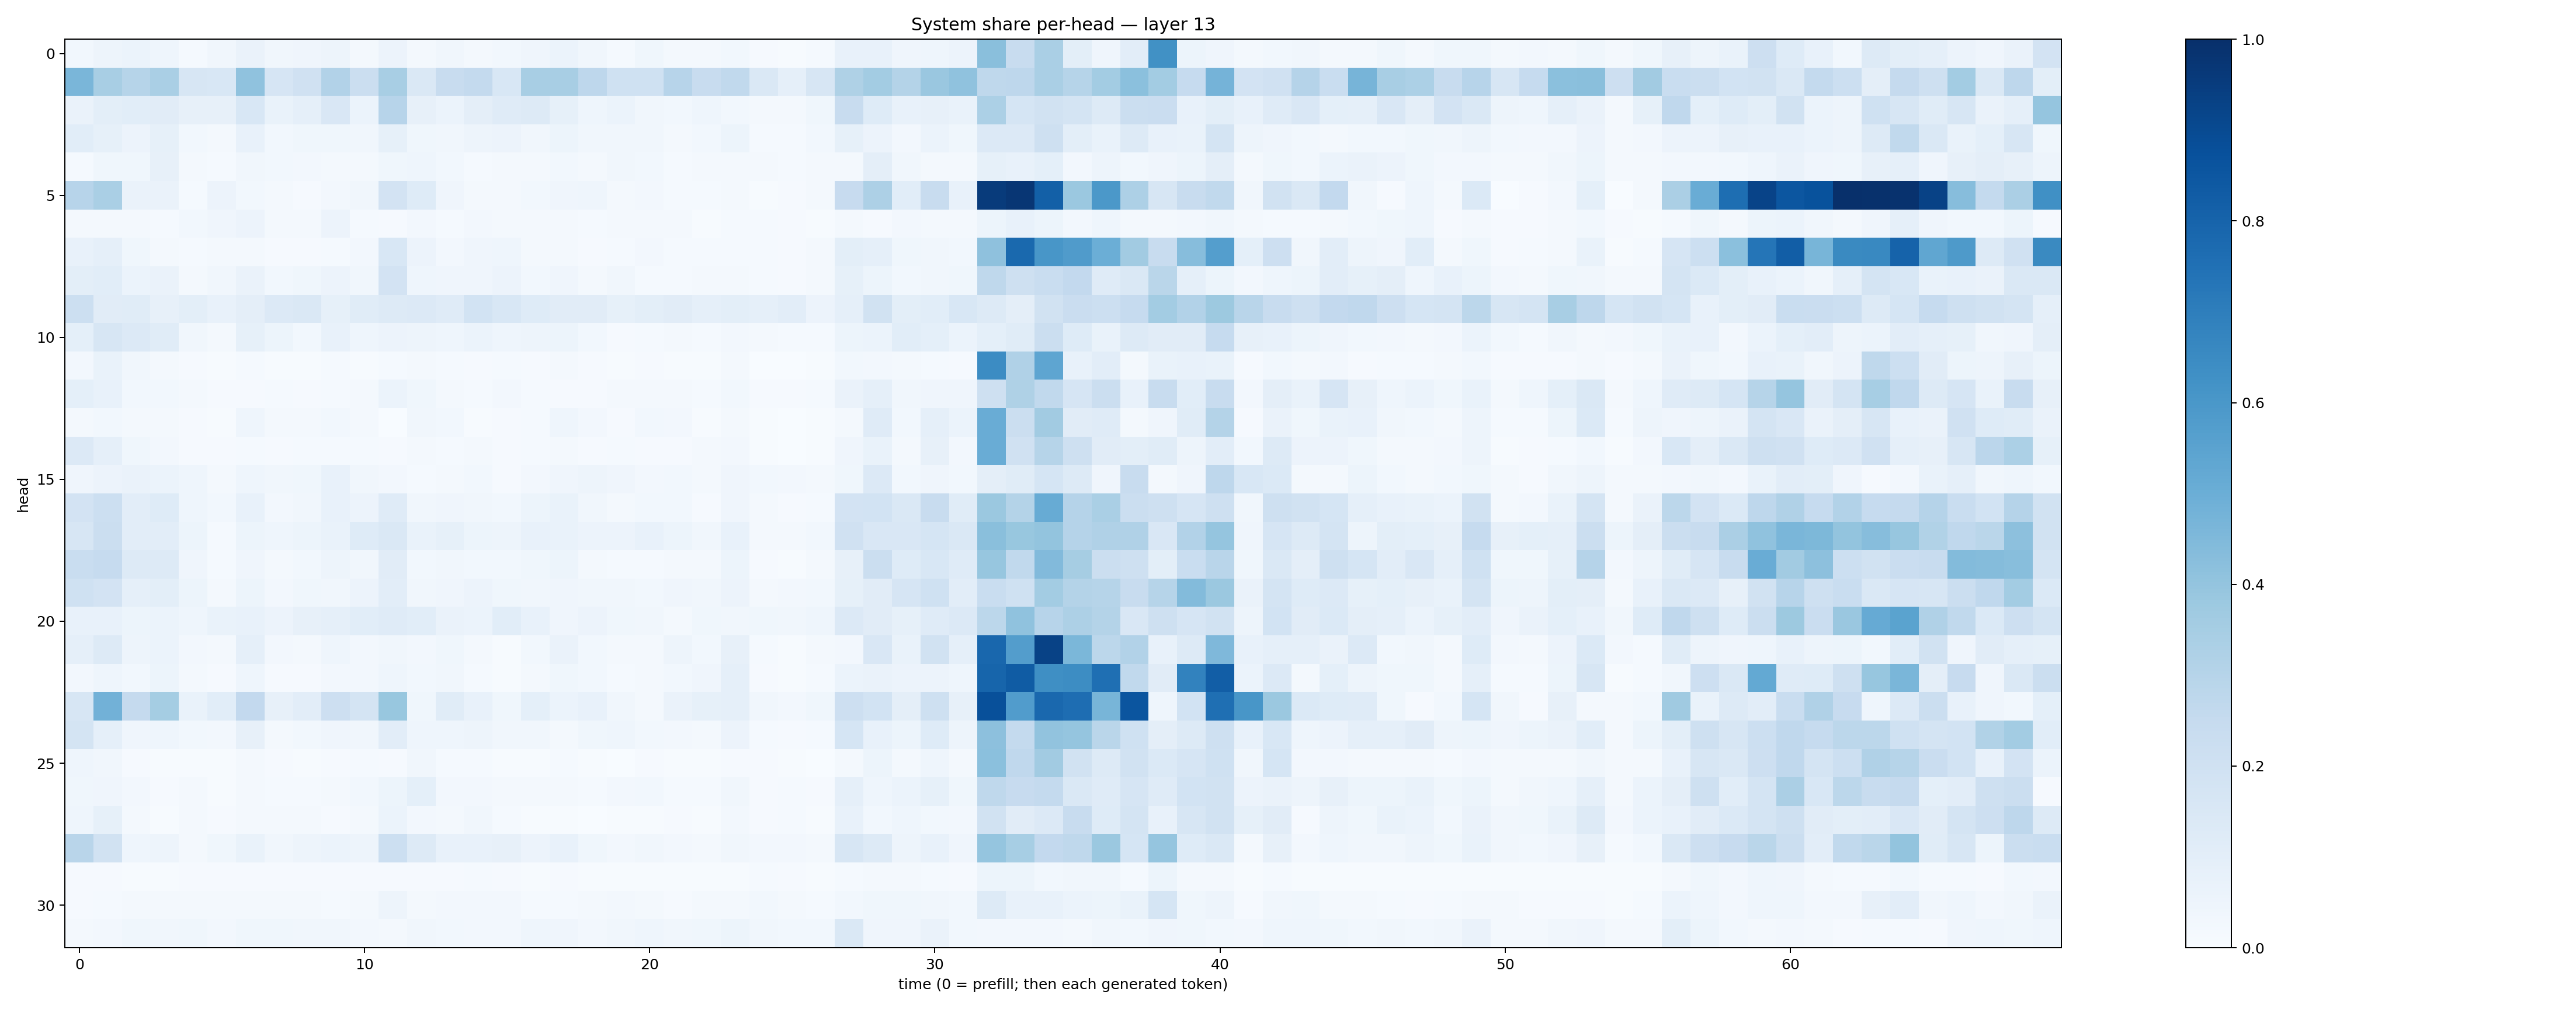

Source data for this figure (header and first rows):
0.030642103, 0.04763935, 0.05895535, 0.046070177, 0.014114268, 0.032597106, 0.06367602, 0.03288108, 0.03924772, 0.04702777, 0.022846052, 0.058157824, 0.020265196, 0.03226558, 0.023425762, 0.02762913, 0.041698698, 0.058912616, 0.031970967, 0.013210904, 0.0356273, 0.021794323, 0.02173535, 0.030505959
0.463, 0.3414, 0.2986, 0.3361, 0.1596, 0.1536, 0.4067, 0.1656, 0.1968, 0.3097, 0.224, 0.3402, 0.1451, 0.2372, 0.2543, 0.1552, 0.3408, 0.3435, 0.275, 0.2031, 0.1999, 0.294, 0.2357, 0.2639
0.06517, 0.09779, 0.1076, 0.1119, 0.07894, 0.08089, 0.1554, 0.06734, 0.0861, 0.1509, 0.06167, 0.2963, 0.07991, 0.0603, 0.09703, 0.1209, 0.1286, 0.08474, 0.04519, 0.06095, 0.03488, 0.03012, 0.04513, 0.03074
0.1079, 0.08534, 0.05535, 0.0838, 0.02768, 0.02224, 0.07298, 0.02954, 0.0359, 0.03546, 0.03306, 0.08395, 0.03653, 0.03467, 0.04739, 0.05757, 0.03504, 0.05456, 0.03491, 0.0329, 0.03187, 0.02266, 0.03059, 0.05331
0.01355, 0.03658, 0.03572, 0.07953, 0.02101, 0.01371, 0.03319, 0.02975, 0.02381, 0.01856, 0.01689, 0.03805, 0.04431, 0.0295, 0.0142, 0.02095, 0.01805, 0.02937, 0.02167, 0.03402, 0.02832, 0.01501, 0.01624, 0.01911
0.2942, 0.3368, 0.06283, 0.06318, 0.01488, 0.05665, 0.03119, 0.01589, 0.008818, 0.02379, 0.03283, 0.1815, 0.1214, 0.04266, 0.01671, 0.01853, 0.02895, 0.03925, 0.04344, 0.01705, 0.02715, 0.01313, 0.01271, 0.01772
0.01707, 0.01784, 0.01649, 0.01522, 0.02873, 0.03921, 0.05482, 0.02131, 0.01938, 0.05645, 0.01533, 0.01105, 0.02459, 0.01218, 0.02441, 0.0169, 0.02247, 0.01794, 0.015, 0.0229, 0.01626, 0.01776, 0.004756, 0.0137
0.07055, 0.08872, 0.03538, 0.01786, 0.01546, 0.01971, 0.02088, 0.008262, 0.01088, 0.01422, 0.02692, 0.1552, 0.05821, 0.02709, 0.03978, 0.0452, 0.02268, 0.02295, 0.01128, 0.01502, 0.02352, 0.01229, 0.01212, 0.01274
0.1015, 0.1064, 0.06015, 0.06607, 0.02207, 0.03458, 0.06564, 0.02924, 0.03586, 0.05619, 0.03483, 0.1832, 0.04659, 0.03931, 0.04086, 0.05718, 0.03039, 0.0412, 0.02072, 0.03323, 0.01423, 0.01187, 0.02095, 0.02172
0.2176, 0.113, 0.115, 0.07957, 0.09828, 0.0705, 0.0968, 0.1335, 0.1435, 0.08352, 0.1153, 0.1269, 0.1341, 0.1176, 0.1854, 0.1544, 0.1218, 0.1132, 0.1103, 0.08537, 0.1006, 0.1123, 0.08898, 0.1011
0.09038, 0.1592, 0.1347, 0.1136, 0.03482, 0.01629, 0.08593, 0.0515, 0.0295, 0.07468, 0.04503, 0.05664, 0.04958, 0.04668, 0.06112, 0.04403, 0.05001, 0.05184, 0.02863, 0.01031, 0.01234, 0.01719, 0.01445, 0.02608
0.02531, 0.07013, 0.03455, 0.01954, 0.008265, 0.007787, 0.01193, 0.007433, 0.006468, 0.01236, 0.005847, 0.01286, 0.02254, 0.0127, 0.009012, 0.01514, 0.01116, 0.01615, 0.008659, 0.004555, 0.01033, 0.004268, 0.006869, 0.01659
0.09059, 0.07683, 0.02881, 0.02739, 0.01994, 0.01164, 0.01137, 0.01251, 0.01076, 0.01361, 0.02103, 0.05955, 0.03795, 0.02076, 0.01319, 0.02599, 0.01191, 0.009079, 0.008733, 0.01701, 0.02116, 0.01698, 0.01386, 0.0283
0.02125, 0.02975, 0.01845, 0.02325, 0.007975, 0.006418, 0.04422, 0.02066, 0.01619, 0.0278, 0.01948, 0.003409, 0.03225, 0.03104, 0.007612, 0.009143, 0.01301, 0.04325, 0.02467, 0.0086, 0.02989, 0.0242, 0.007267, 0.02171
0.1328, 0.08708, 0.03633, 0.02516, 0.008191, 0.007829, 0.01199, 0.00851, 0.01445, 0.01439, 0.0155, 0.01163, 0.01782, 0.0122, 0.01719, 0.008817, 0.01181, 0.01816, 0.01092, 0.01186, 0.009444, 0.01023, 0.01704, 0.02458
0.04061, 0.05563, 0.06355, 0.0603, 0.04435, 0.01812, 0.04364, 0.0324, 0.03859, 0.07465, 0.03451, 0.02672, 0.01453, 0.01942, 0.02948, 0.01046, 0.02674, 0.04095, 0.0484, 0.04037, 0.02444, 0.02933, 0.02288, 0.04162
0.1828, 0.218, 0.1035, 0.1237, 0.04511, 0.02934, 0.07624, 0.02609, 0.03165, 0.0763, 0.05774, 0.1174, 0.03346, 0.04168, 0.03177, 0.02747, 0.05338, 0.06704, 0.03507, 0.01805, 0.02897, 0.02901, 0.01171, 0.0395
0.161, 0.2261, 0.1048, 0.1039, 0.05175, 0.01393, 0.05271, 0.04538, 0.05183, 0.0697, 0.1228, 0.1451, 0.06948, 0.08339, 0.05091, 0.04914, 0.07409, 0.06895, 0.05632, 0.05724, 0.07343, 0.05293, 0.03182, 0.07196
0.2316, 0.2474, 0.1302, 0.1302, 0.04126, 0.01216, 0.04228, 0.02043, 0.02765, 0.04864, 0.03485, 0.1119, 0.02842, 0.03508, 0.02892, 0.02753, 0.03607, 0.05284, 0.02253, 0.01398, 0.01328, 0.02045, 0.01922, 0.05393
0.201, 0.1826, 0.08639, 0.1013, 0.05113, 0.02117, 0.05196, 0.02429, 0.03766, 0.0318, 0.0579, 0.1025, 0.03346, 0.0391, 0.05579, 0.03578, 0.03316, 0.04181, 0.03404, 0.03485, 0.02826, 0.04234, 0.03311, 0.05484
0.07468, 0.07306, 0.0534, 0.05894, 0.04665, 0.06963, 0.07431, 0.0565, 0.07843, 0.08841, 0.1075, 0.1203, 0.1066, 0.06334, 0.06219, 0.1062, 0.07783, 0.04208, 0.05846, 0.03886, 0.03343, 0.02137, 0.03659, 0.03329
0.08648, 0.1258, 0.04733, 0.05912, 0.02498, 0.0218, 0.08621, 0.02544, 0.01745, 0.04596, 0.02471, 0.03172, 0.0269, 0.03777, 0.01583, 0.007502, 0.02999, 0.06273, 0.02799, 0.02006, 0.02227, 0.05044, 0.02875, 0.07983
0.02418, 0.04384, 0.02869, 0.05158, 0.02037, 0.01131, 0.04569, 0.01048, 0.007863, 0.02699, 0.02438, 0.04679, 0.03019, 0.03224, 0.01513, 0.005299, 0.01672, 0.03555, 0.02762, 0.01231, 0.01976, 0.03086, 0.0399, 0.08851
0.1636, 0.4823, 0.2529, 0.3522, 0.06651, 0.1067, 0.2579, 0.0788, 0.1022, 0.2137, 0.1795, 0.3877, 0.03545, 0.116, 0.07297, 0.03817, 0.09238, 0.06096, 0.07077, 0.03234, 0.02249, 0.0644, 0.08567, 0.08861
0.1744, 0.08931, 0.03969, 0.04626, 0.02929, 0.02411, 0.07839, 0.0209, 0.02895, 0.04228, 0.03161, 0.1043, 0.04351, 0.04496, 0.04751, 0.0344, 0.03475, 0.01904, 0.03549, 0.0439, 0.0311, 0.0241, 0.01832, 0.0562
0.04355, 0.03485, 0.008696, 0.004753, 0.006627, 0.004087, 0.01658, 0.007846, 0.004709, 0.008444, 0.01468, 0.008784, 0.03304, 0.0127, 0.01256, 0.006707, 0.006053, 0.01337, 0.006928, 0.003566, 0.008926, 0.006512, 0.005069, 0.01029
0.03651, 0.04002, 0.02519, 0.01128, 0.0163, 0.005931, 0.01694, 0.01224, 0.01493, 0.01782, 0.02993, 0.05468, 0.09091, 0.02381, 0.02661, 0.01857, 0.0172, 0.01692, 0.01305, 0.02609, 0.02802, 0.01252, 0.01272, 0.03222
0.04473, 0.08499, 0.01777, 0.005673, 0.01982, 0.0109, 0.01879, 0.02018, 0.01984, 0.0109, 0.01635, 0.06155, 0.02606, 0.01623, 0.03505, 0.01282, 0.007514, 0.006537, 0.00166, 0.007756, 0.004469, 0.01024, 0.00777, 0.0242
0.2928, 0.1894, 0.04345, 0.04837, 0.0232, 0.03687, 0.06666, 0.0324, 0.04952, 0.06241, 0.04784, 0.2179, 0.1293, 0.07036, 0.0743, 0.08172, 0.0574, 0.07526, 0.03541, 0.02698, 0.0313, 0.02356, 0.02327, 0.03448
0.01049, 0.009222, 0.007613, 0.006097, 0.008273, 0.007823, 0.01145, 0.008448, 0.009078, 0.009053, 0.008423, 0.01048, 0.01135, 0.008539, 0.01172, 0.008297, 0.00607, 0.008702, 0.006348, 0.004771, 0.006657, 0.003995, 0.005719, 0.006103
0.009276, 0.01515, 0.02253, 0.0211, 0.02168, 0.02271, 0.01987, 0.01796, 0.0171, 0.0145, 0.01636, 0.04952, 0.01722, 0.02354, 0.02434, 0.02439, 0.01301, 0.01319, 0.0186, 0.02548, 0.01991, 0.01143, 0.02138, 0.01565
0.01567, 0.02408, 0.03741, 0.03463, 0.03708, 0.02398, 0.03683, 0.03667, 0.03193, 0.03129, 0.02653, 0.02041, 0.03305, 0.0311, 0.02512, 0.02633, 0.04398, 0.03951, 0.02538, 0.03181, 0.04421, 0.03313, 0.03711, 0.05147
